Run: headless pygame with SDL's dummy video driver; simulated clock (each Clock.tick advances the game by its frame time, no real sleeping); random seed 0; keys injected as events and as key.get_pressed() state; no mouse input.
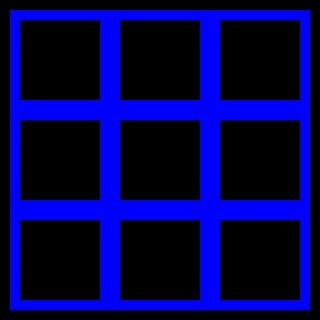
Frame 1 of 4 · flips 1–60 · no input
Frame 2 of 4 · flips 61–180 · tapped SPACE, RETURN · held RIGHT (→), D · screen unchanged from frame 1, image omitted
Frame 3 of 4 · flips 181–300 · held DOWN (↓), S · screen unchanged from frame 2, image omitted
Frame 4 of 4 · flips 301–420 · held LEFT (←), A, UP (↑), W · screen unchanged from frame 3, image omitted

The pygame program that drew these frames:

import pygame
import sys

pygame.init() 

#defining the game field 
scale = 10
screen_height = 32*scale
screen_width = 32*scale
screen = pygame.display.set_mode([screen_width, screen_height])
pygame.display.set_caption('Tic Tac Tobi')

color=(0, 0, 255)


#Hält spiel offen 
running = True
while running:
    screen.fill((0, 0, 0))  
    pygame.draw.rect(screen, color, [10, 10, 100, 100], 10)
    pygame.draw.rect(screen, color, [110, 10, 100, 100], 10)
    pygame.draw.rect(screen, color, [210, 10, 100, 100], 10)

    pygame.draw.rect(screen, color, [10, 110, 100, 100], 10)
    pygame.draw.rect(screen, color, [110, 110, 100, 100], 10)
    pygame.draw.rect(screen, color, [210, 110, 100, 100], 10)

    pygame.draw.rect(screen, color, [10, 210, 100, 100], 10)
    pygame.draw.rect(screen, color, [110, 210, 100, 100], 10)
    pygame.draw.rect(screen, color, [210, 210, 100, 100], 10)

  
    pygame.display.flip()  # Aktualisiere den Bildschirm
    for event in pygame.event.get():
        if event.type == pygame.QUIT:   # wenn spieler Fenster schließt -> Schleife wird beendet 
            running = False             # Beenden von Pygame
